Image classification data set "spiral_augmented" (2ai-lab/Leveraging-Handwriting-Impairment-as-an-Early-Biomarker-for-Parkinson-Disease on GitHub). Class labels (2): healthy, Parkinson.

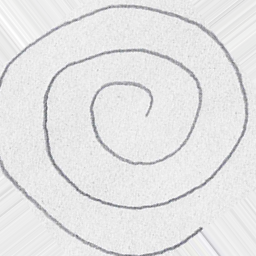
Label: healthy

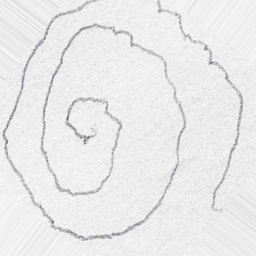
Label: Parkinson

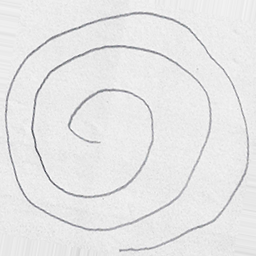
Label: healthy

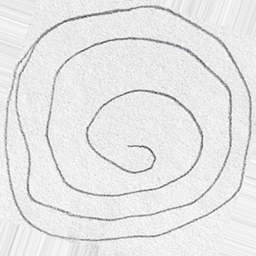
Label: Parkinson

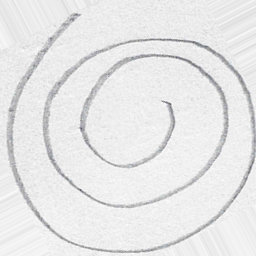
Label: healthy

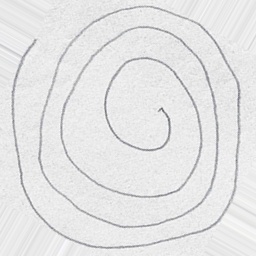
Label: Parkinson
